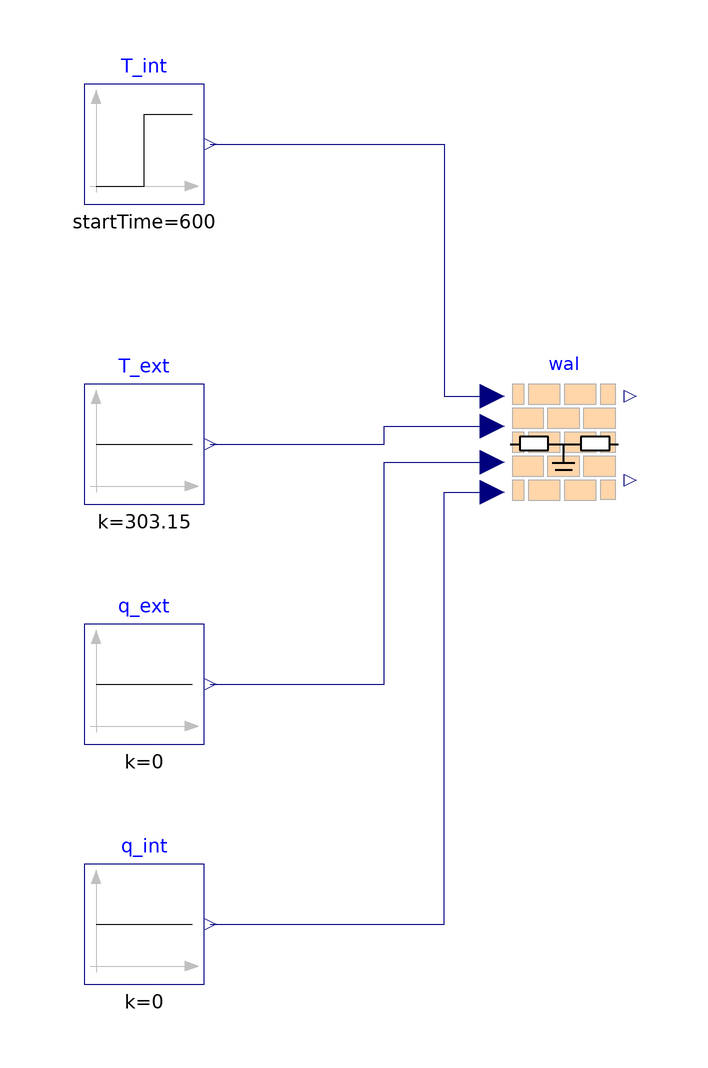

Above is the diagram view of the following Modelica model: its components placed by their Placement annotations and its connect equations drawn as lines.

model HighThermalMassWall
  extends Modelica.Icons.Example;

  RCNetworks.HighThermalMassWall wal
    annotation (Placement(transformation(extent={{-10,-10},{10,10}})));
  Modelica.Blocks.Sources.Step T_int(
    height=5,
    offset=273.15 + 21,
    startTime=600)
    annotation (Placement(transformation(extent={{-80,40},{-60,60}})));
  Modelica.Blocks.Sources.Constant T_ext(k=273.15 + 30)
    annotation (Placement(transformation(extent={{-80,-10},{-60,10}})));
  Modelica.Blocks.Sources.Constant q_ext(k=0)
    annotation (Placement(transformation(extent={{-80,-50},{-60,-30}})));
  Modelica.Blocks.Sources.Constant q_int(k=0)
    annotation (Placement(transformation(extent={{-80,-90},{-60,-70}})));
equation
  connect(T_int.y, wal.T_int) annotation (Line(points={{-59,50},{-20,50},{-20,8},
          {-12,8}}, color={0,0,127}));
  connect(T_ext.y, wal.T_ext) annotation (Line(points={{-59,0},{-30,0},{-30,3},
          {-12,3}}, color={0,0,127}));
  connect(q_ext.y, wal.q_ext) annotation (Line(points={{-59,-40},{-30,-40},{-30,
          -3},{-12,-3}}, color={0,0,127}));
  connect(q_int.y, wal.q_int) annotation (Line(points={{-59,-80},{-20,-80},{-20,
          -8},{-12,-8}}, color={0,0,127}));
  annotation (Icon(coordinateSystem(preserveAspectRatio=false)), Diagram(
        coordinateSystem(preserveAspectRatio=false)),
    experiment(StopTime=1200),
    __Dymola_Commands(file="modelica://RCNetworks/Resources/Scripts/HighThermalMassWall.mos"
        "Simulate and Plot"),
    Documentation(info="<html>
<p>
This example test the model <a href=\"modelica://RCNetworks.HighThermalMassWall\">RCNetworks.HighThermalMassWall</a>.
</p>
</html>"));
end HighThermalMassWall;